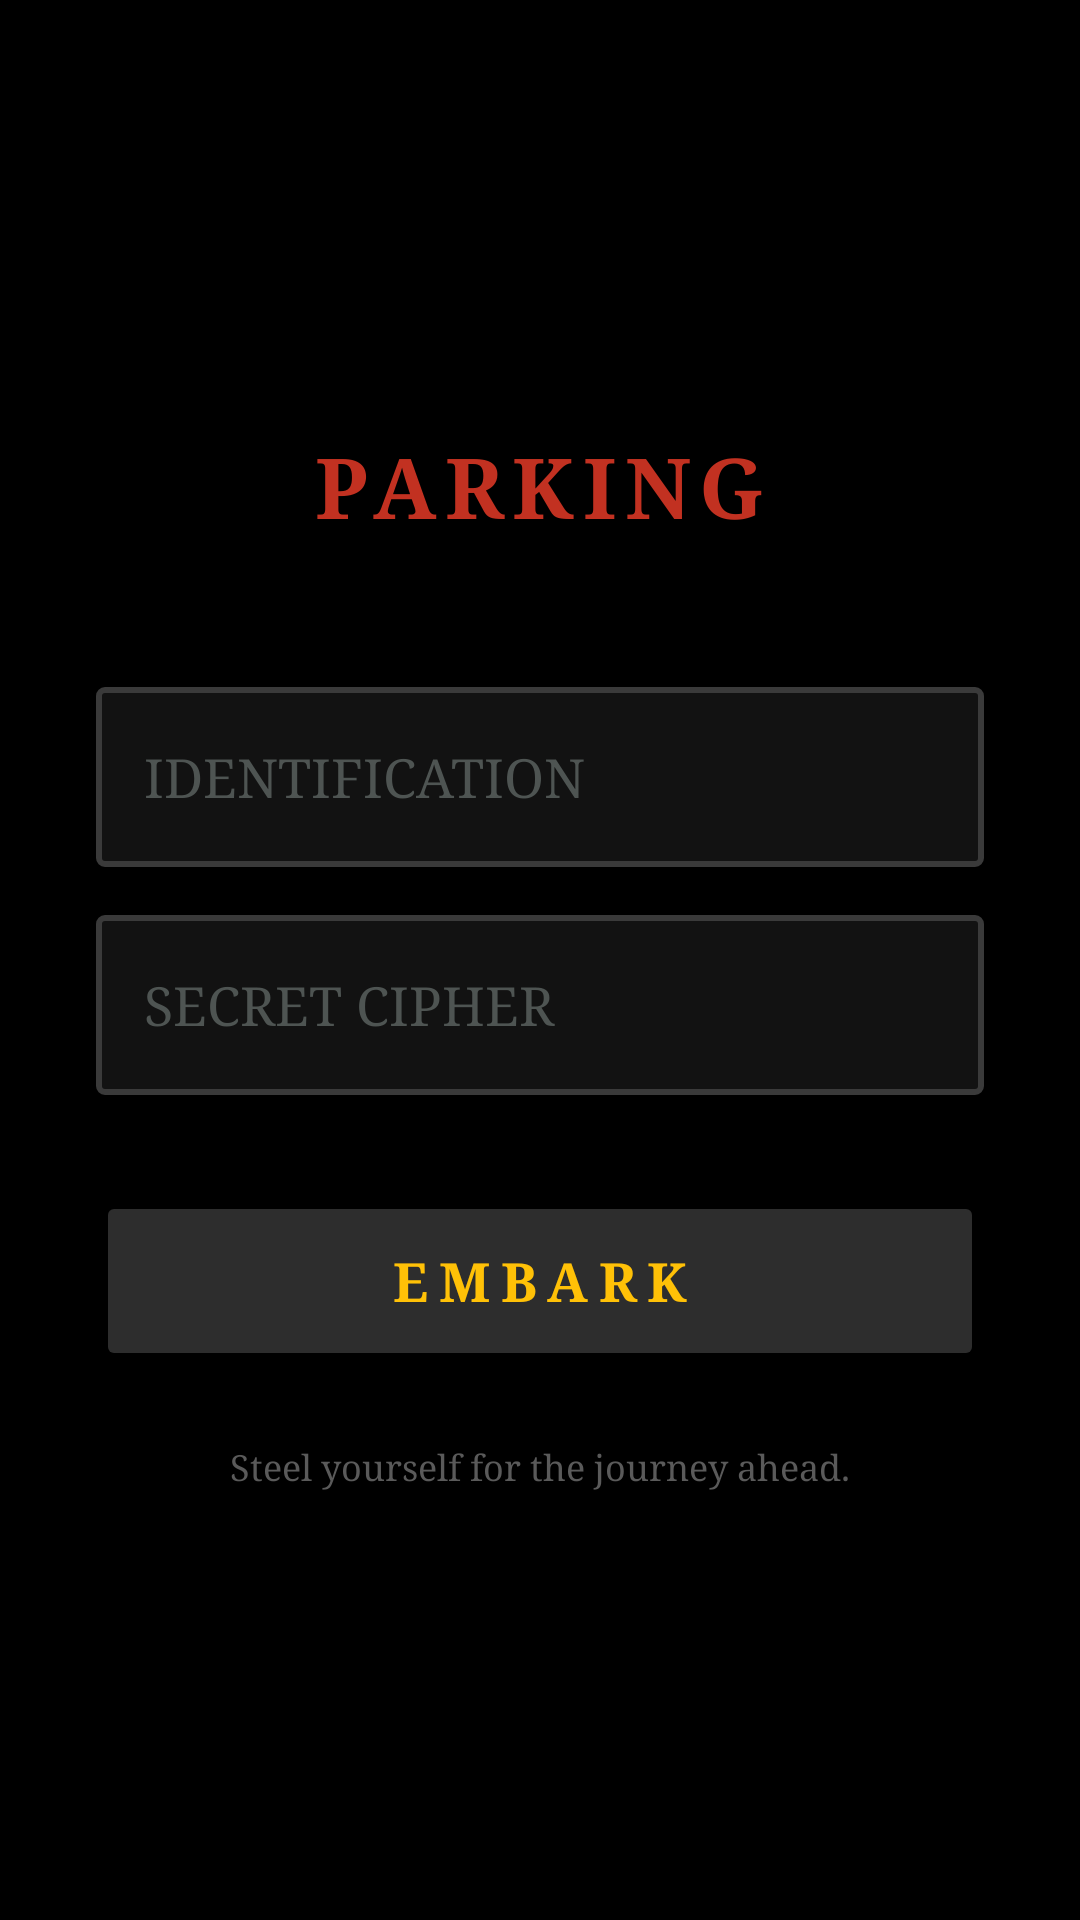

Produce the Android XML layout that renders to this screen, including the resource entries it uses.
<!-- AndroidManifest.xml: application theme Theme.AppCompat.DayNight.NoActionBar -->
<!-- res/layout/activity_login.xml -->
<?xml version="1.0" encoding="utf-8"?>
<FrameLayout xmlns:android="http://schemas.android.com/apk/res/android"
    android:id="@+id/login_root_layout"
    android:layout_width="match_parent"
    android:layout_height="match_parent"
    android:background="#000000">

    <LinearLayout
        android:layout_width="match_parent"
        android:layout_height="match_parent"
        android:gravity="center"
        android:orientation="vertical"
        android:padding="32dp">

        <TextView
            android:layout_width="wrap_content"
            android:layout_height="wrap_content"
            android:text="PARKING"
            android:textColor="#C23121"
            android:textSize="28sp"
            android:textStyle="bold"
            android:fontFamily="serif"
            android:layout_marginBottom="48dp"
            android:letterSpacing="0.1"/>

        <EditText
            android:id="@+id/etUsername"
            android:layout_width="match_parent"
            android:layout_height="60dp"
            android:hint="IDENTIFICATION"
            android:textColor="#D1D1D1"
            android:textColorHint="#4E5452"
            android:background="@drawable/card_dark"
            android:paddingLeft="16dp"
            android:paddingRight="16dp"
            android:layout_marginBottom="16dp"
            android:fontFamily="serif" />

        <EditText
            android:id="@+id/etPassword"
            android:layout_width="match_parent"
            android:layout_height="60dp"
            android:hint="SECRET CIPHER"
            android:textColor="#D1D1D1"
            android:textColorHint="#4E5452"
            android:background="@drawable/card_dark"
            android:paddingLeft="16dp"
            android:paddingRight="16dp"
            android:inputType="textPassword"
            android:fontFamily="serif" />

        <Button
            android:id="@+id/btnLogin"
            android:layout_width="match_parent"
            android:layout_height="60dp"
            android:layout_marginTop="32dp"
            android:text="EMBARK"
            android:textColor="#FFC107"
            android:textSize="18sp"
            android:textStyle="bold"
            android:fontFamily="serif"
            android:backgroundTint="#2D2D2D"
            android:letterSpacing="0.2" />

        <TextView
            android:layout_width="wrap_content"
            android:layout_height="wrap_content"
            android:layout_marginTop="24dp"
            android:text="Steel yourself for the journey ahead."
            android:textColor="#5A5A5A"
            android:textSize="12sp"
            android:fontFamily="serif"
            android:fontStyle="italic" />
    </LinearLayout>

    <ProgressBar
        android:id="@+id/loadingProgress"
        android:layout_width="60dp"
        android:layout_height="60dp"
        android:layout_gravity="center"
        android:visibility="gone"
        android:indeterminateTint="#C23121" />

</FrameLayout>
<!-- resources referenced by this layout -->
<resources>
  <!-- drawable card_dark (drawable) -->
  <?xml version="1.0" encoding="utf-8"?>
  <shape xmlns:android="http://schemas.android.com/apk/res/android">
      <solid android:color="#121212"/>
      <stroke android:width="2dp" android:color="#3A3A3A"/>
      <corners android:radius="2dp"/>
  </shape>
</resources>
